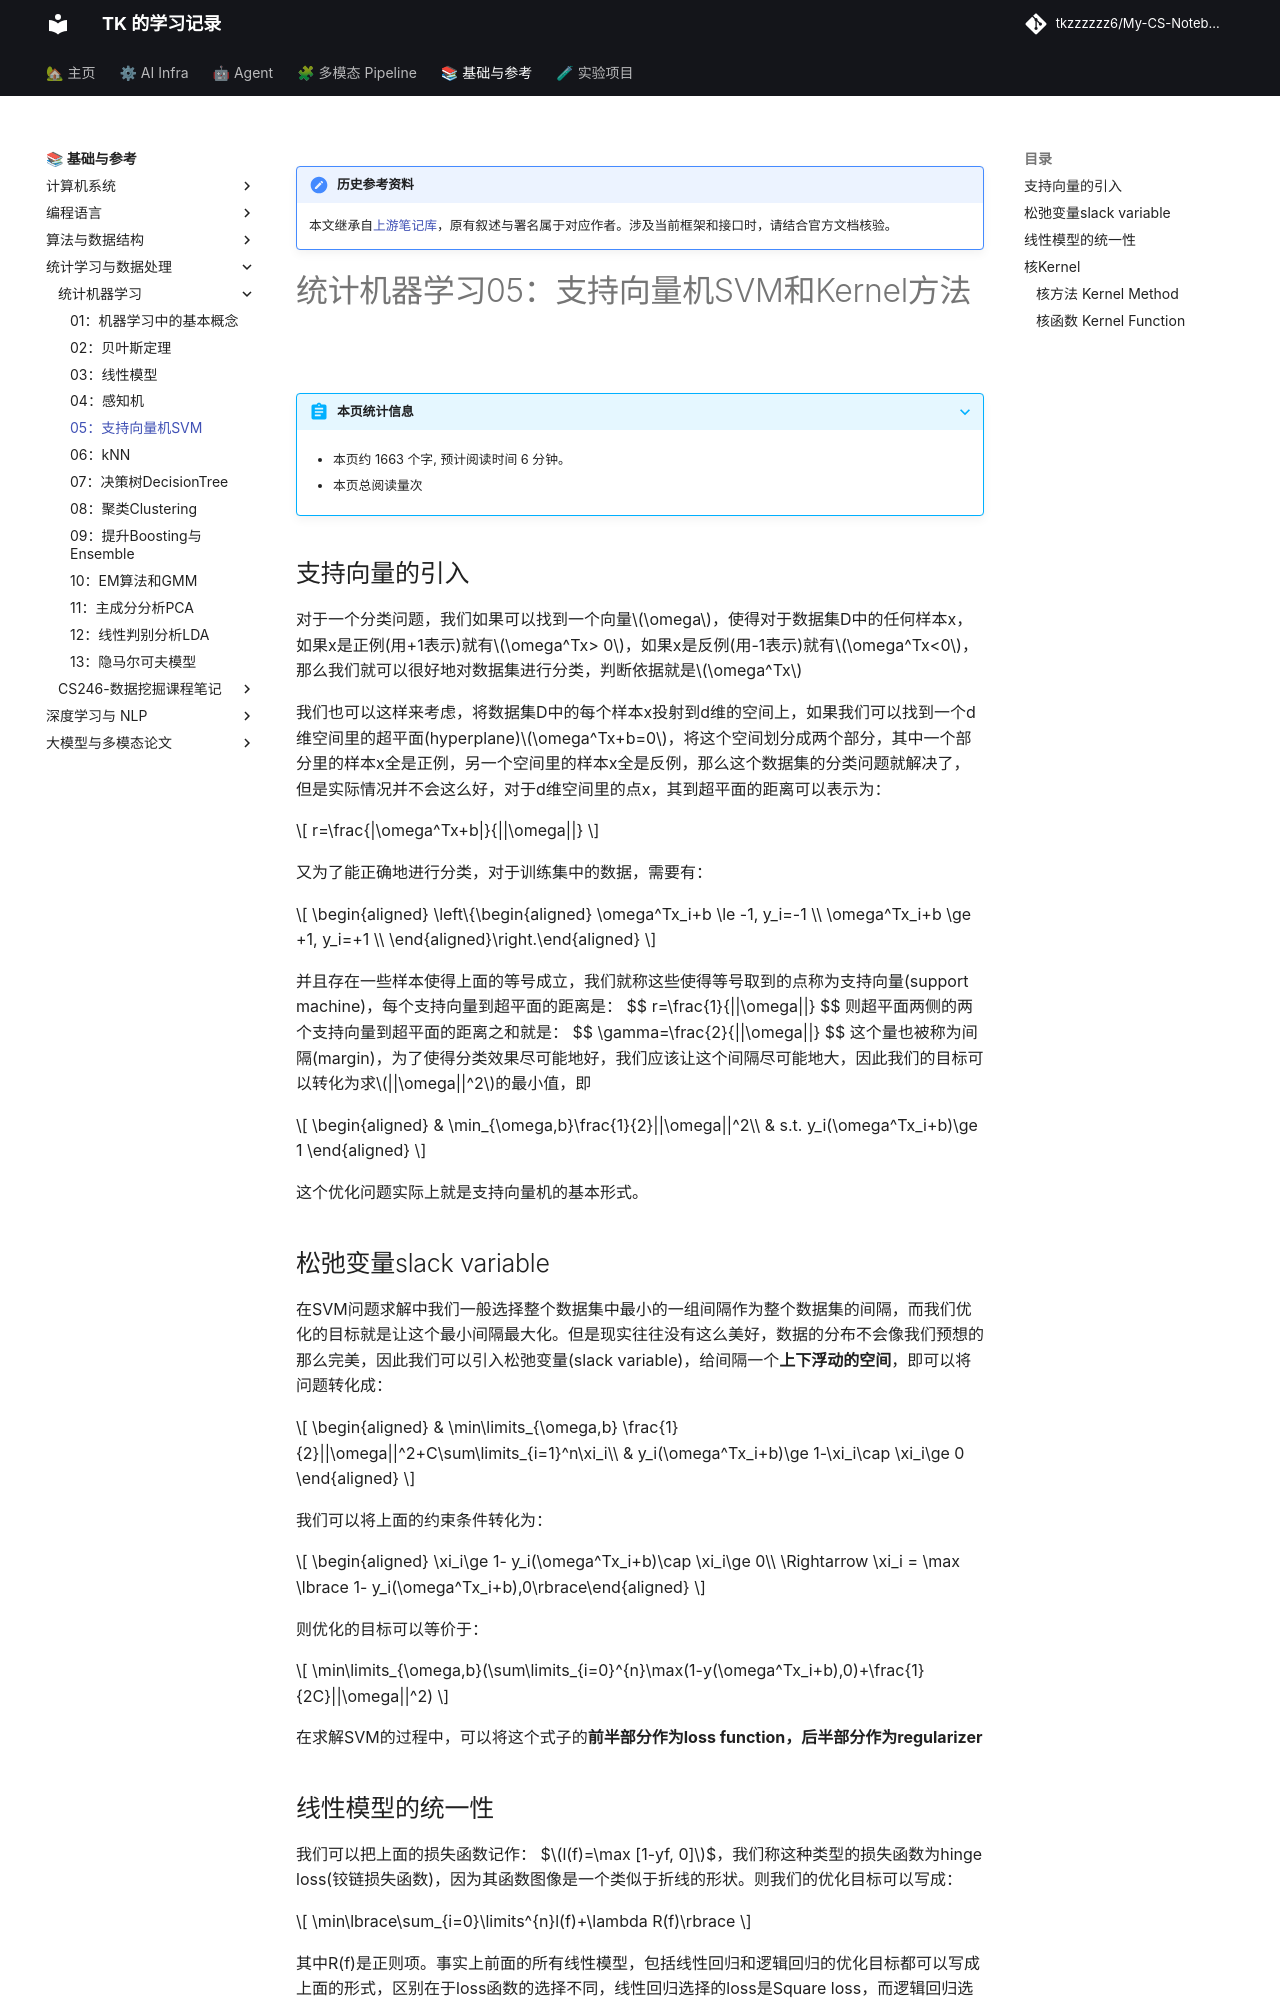

repository: tkzzzzzz6/My-CS-Notebook · page: ML/统计机器学习05：支持向量机SVM/index.html · generator: mkdocs

!!! note "历史参考资料"
    本文继承自[上游笔记库](https://github.com/zwygit2025/My-CS-Notebook/blob/a94d023/docs/ML/%E7%BB%9F%E8%AE%A1%E6%9C%BA%E5%99%A8%E5%AD%A6%E4%B9%A005%EF%BC%9A%E6%94%AF%E6%8C%81%E5%90%91%E9%87%8F%E6%9C%BASVM.md)，原有叙述与署名属于对应作者。涉及当前框架和接口时，请结合官方文档核验。

# 统计机器学习05：支持向量机SVM和Kernel方法



支持向量的引入
--------------

对于一个分类问题，我们如果可以找到一个向量$\omega$，使得对于数据集D中的任何样本x，如果x是正例(用+1表示)就有$\omega^Tx> 0$，如果x是反例(用-1表示)就有$\omega^Tx<0$，那么我们就可以很好地对数据集进行分类，判断依据就是$\omega^Tx$

我们也可以这样来考虑，将数据集D中的每个样本x投射到d维的空间上，如果我们可以找到一个d维空间里的超平面(hyperplane)$\omega^Tx+b=0$，将这个空间划分成两个部分，其中一个部分里的样本x全是正例，另一个空间里的样本x全是反例，那么这个数据集的分类问题就解决了，但是实际情况并不会这么好，对于d维空间里的点x，其到超平面的距离可以表示为：

$$
r=\frac{|\omega^Tx+b|}{||\omega||}
$$

又为了能正确地进行分类，对于训练集中的数据，需要有：

$$
\begin{aligned}
    \left\{\begin{aligned}
        \omega^Tx_i+b \le -1, y_i=-1 \\
        \omega^Tx_i+b \ge +1, y_i=+1 \\
        \end{aligned}\right.\end{aligned}
$$

并且存在一些样本使得上面的等号成立，我们就称这些使得等号取到的点称为支持向量(support machine)，每个支持向量到超平面的距离是：
$$
r=\frac{1}{||\omega||}
$$
则超平面两侧的两个支持向量到超平面的距离之和就是：
$$
\gamma=\frac{2}{||\omega||}
$$
这个量也被称为间隔(margin)，为了使得分类效果尽可能地好，我们应该让这个间隔尽可能地大，因此我们的目标可以转化为求$||\omega||^2$的最小值，即 

$$
\begin{aligned}
        & \min_{\omega,b}\frac{1}{2}||\omega||^2\\
        & s.t. y_i(\omega^Tx_i+b)\ge 1
    \end{aligned}
$$

这个优化问题实际上就是支持向量机的基本形式。



松弛变量slack variable
----------------------

在SVM问题求解中我们一般选择整个数据集中最小的一组间隔作为整个数据集的间隔，而我们优化的目标就是让这个最小间隔最大化。但是现实往往没有这么美好，数据的分布不会像我们预想的那么完美，因此我们可以引入松弛变量(slack variable)，给间隔一个**上下浮动的空间**，即可以将问题转化成：

$$
\begin{aligned}
        & \min\limits_{\omega,b} \frac{1}{2}||\omega||^2+C\sum\limits_{i=1}^n\xi_i\\
        & y_i(\omega^Tx_i+b)\ge 1-\xi_i\cap \xi_i\ge 0
    \end{aligned}
$$

我们可以将上面的约束条件转化为： 

$$
\begin{aligned}
    \xi_i\ge 1- y_i(\omega^Tx_i+b)\cap \xi_i\ge 0\\
    \Rightarrow \xi_i = \max \lbrace 1- y_i(\omega^Tx_i+b),0\rbrace\end{aligned}
$$

则优化的目标可以等价于：

$$
\min\limits_{\omega,b}(\sum\limits_{i=0}^{n}\max(1-y(\omega^Tx_i+b),0)+\frac{1}{2C}||\omega||^2)
$$

在求解SVM的过程中，可以将这个式子的**前半部分作为loss function，后半部分作为regularizer**
